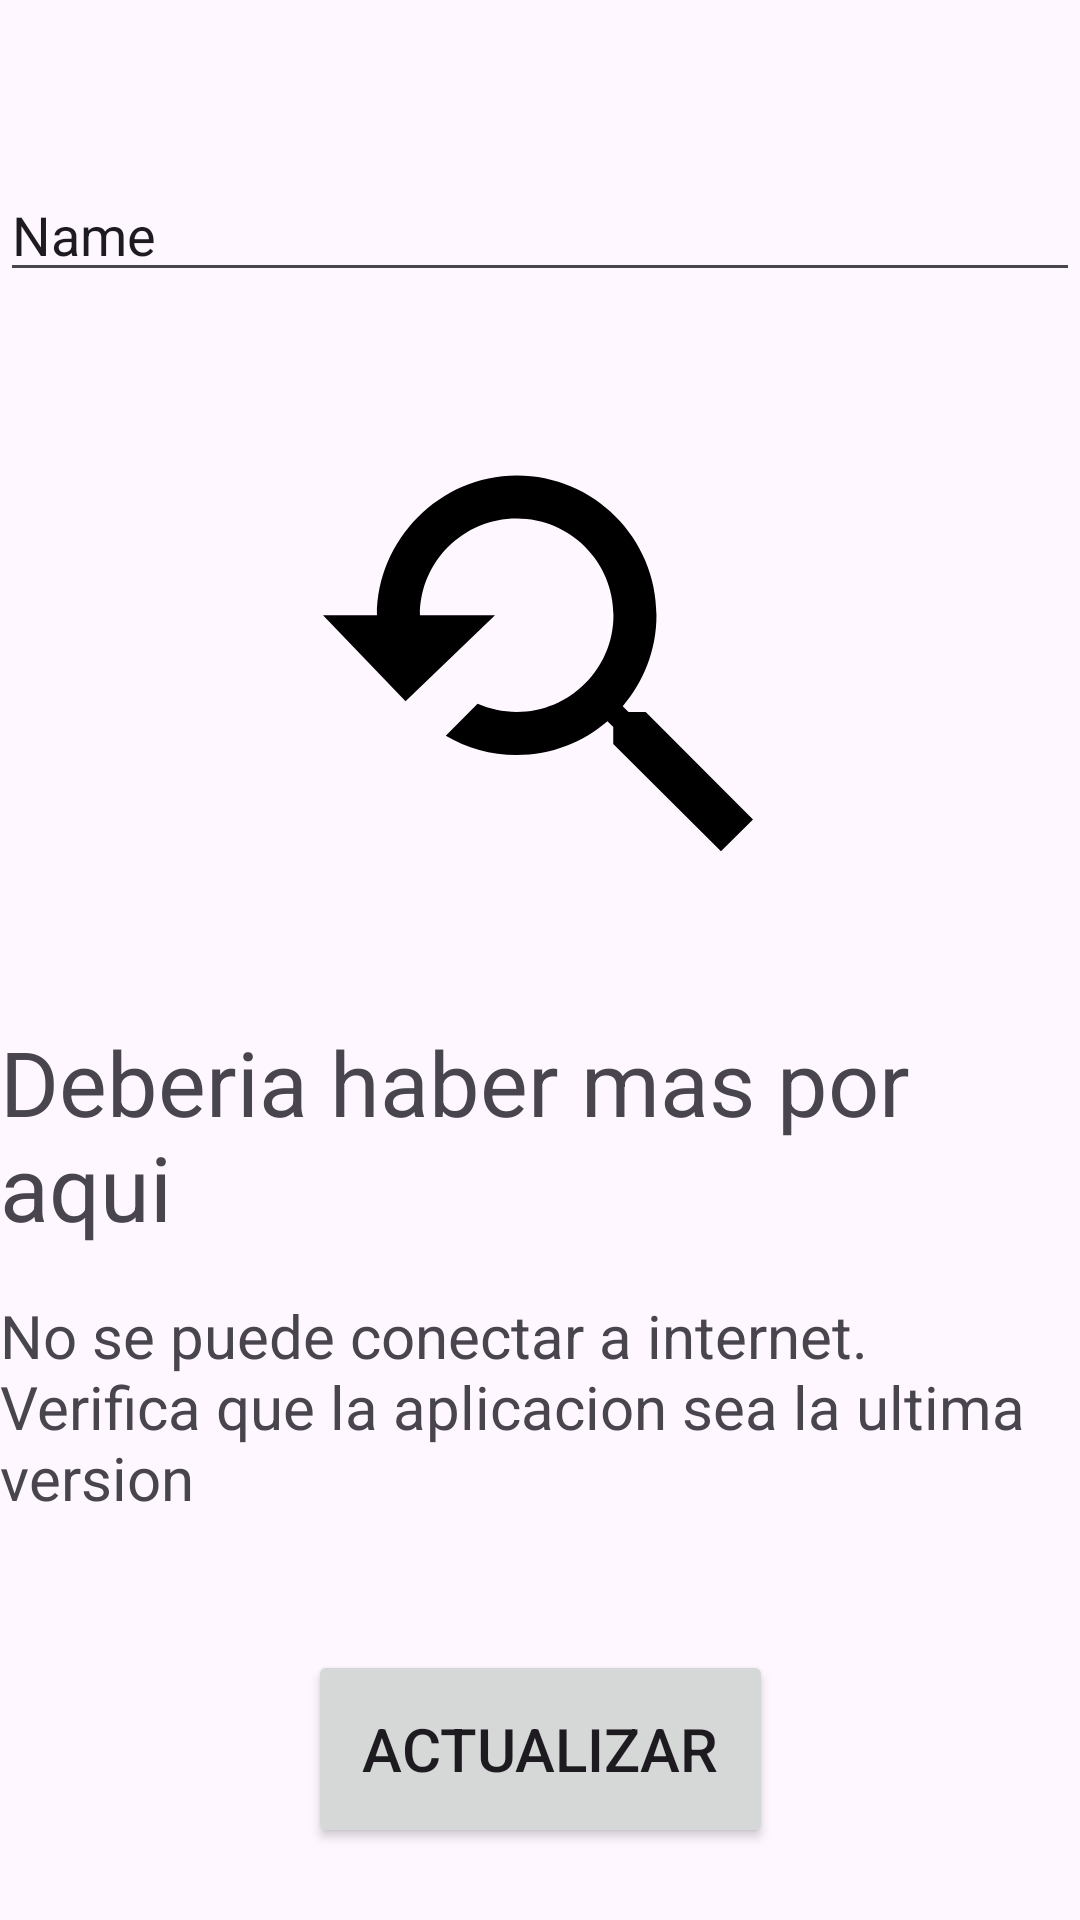

Layout XML and referenced resources for this Android screen:
<!-- AndroidManifest.xml: application theme Theme.WhatIsHappen -->
<!-- res/layout/fragment_buscar.xml -->
<?xml version="1.0" encoding="utf-8"?>
<FrameLayout xmlns:android="http://schemas.android.com/apk/res/android"
    xmlns:app="http://schemas.android.com/apk/res-auto"
    xmlns:tools="http://schemas.android.com/tools"
    android:layout_width="match_parent"
    android:layout_height="match_parent"
    tools:context=".Buscar">

    <androidx.constraintlayout.widget.ConstraintLayout
        android:layout_width="match_parent"
        android:layout_height="match_parent">

        <EditText
            android:id="@+id/editTextText3"
            android:layout_width="0dp"
            android:layout_height="wrap_content"
            android:layout_marginTop="56dp"
            android:ems="10"
            android:inputType="text"
            android:text="Name"
            app:layout_constraintEnd_toEndOf="parent"
            app:layout_constraintHorizontal_bias="0.497"
            app:layout_constraintStart_toStartOf="parent"
            app:layout_constraintTop_toTopOf="parent" />

        <ImageView
            android:id="@+id/imageView4"
            android:layout_width="172dp"
            android:layout_height="187dp"
            android:layout_marginTop="32dp"
            android:src="@drawable/baseline_youtube_searched_for_24"
            app:layout_constraintEnd_toEndOf="parent"
            app:layout_constraintHorizontal_bias="0.497"
            app:layout_constraintStart_toStartOf="parent"
            app:layout_constraintTop_toBottomOf="@+id/editTextText3" />

        <TextView
            android:id="@+id/textView2"
            android:layout_width="wrap_content"
            android:layout_height="wrap_content"
            android:layout_marginTop="24dp"
            android:text="Deberia haber mas por aqui"
            android:textSize="30sp"
            app:layout_constraintEnd_toEndOf="parent"
            app:layout_constraintStart_toStartOf="parent"
            app:layout_constraintTop_toBottomOf="@+id/imageView4" />

        <TextView
            android:id="@+id/textView10"
            android:layout_width="wrap_content"
            android:layout_height="wrap_content"
            android:layout_marginTop="16dp"
            android:text="No se puede conectar a internet. Verifica que la aplicacion sea la ultima version"
            android:textSize="20sp"
            app:layout_constraintEnd_toEndOf="parent"
            app:layout_constraintHorizontal_bias="0.0"
            app:layout_constraintStart_toStartOf="parent"
            app:layout_constraintTop_toBottomOf="@+id/textView2" />

        <Button
            android:id="@+id/listo"
            android:layout_width="155dp"
            android:layout_height="66dp"
            android:layout_marginTop="44dp"
            android:text="@string/actualizar"
            android:textSize="20sp"
            app:layout_constraintEnd_toEndOf="parent"
            app:layout_constraintStart_toStartOf="parent"
            app:layout_constraintTop_toBottomOf="@+id/textView10" />
    </androidx.constraintlayout.widget.ConstraintLayout>
</FrameLayout>
<!-- resources referenced by this layout -->
<resources>
  <!-- drawable baseline_youtube_searched_for_24 (drawable) -->
  <vector xmlns:android="http://schemas.android.com/apk/res/android" android:height="50dp" android:tint="#000000" android:viewportHeight="24" android:viewportWidth="24" android:width="50dp">
        
      <path android:fillColor="@android:color/white" android:pathData="M17.01,14h-0.8l-0.27,-0.27c0.98,-1.14 1.57,-2.61 1.57,-4.23 0,-3.59 -2.91,-6.5 -6.5,-6.5s-6.5,3 -6.5,6.5H2l3.84,4 4.16,-4H6.51C6.51,7 8.53,5 11.01,5s4.5,2.01 4.5,4.5c0,2.48 -2.02,4.5 -4.5,4.5 -0.65,0 -1.26,-0.14 -1.82,-0.38L7.71,15.1c0.97,0.57 2.09,0.9 3.3,0.9 1.61,0 3.08,-0.59 4.22,-1.57l0.27,0.27v0.79l5.01,4.99L22,19l-4.99,-5z"/>
      
  </vector>
  <string name="actualizar">Actualizar</string>
  <style name="Theme.WhatIsHappen" parent="Base.Theme.WhatIsHappen" />
  <style name="Base.Theme.WhatIsHappen" parent="Theme.Material3.DayNight.NoActionBar">
          
          
      </style>
</resources>
